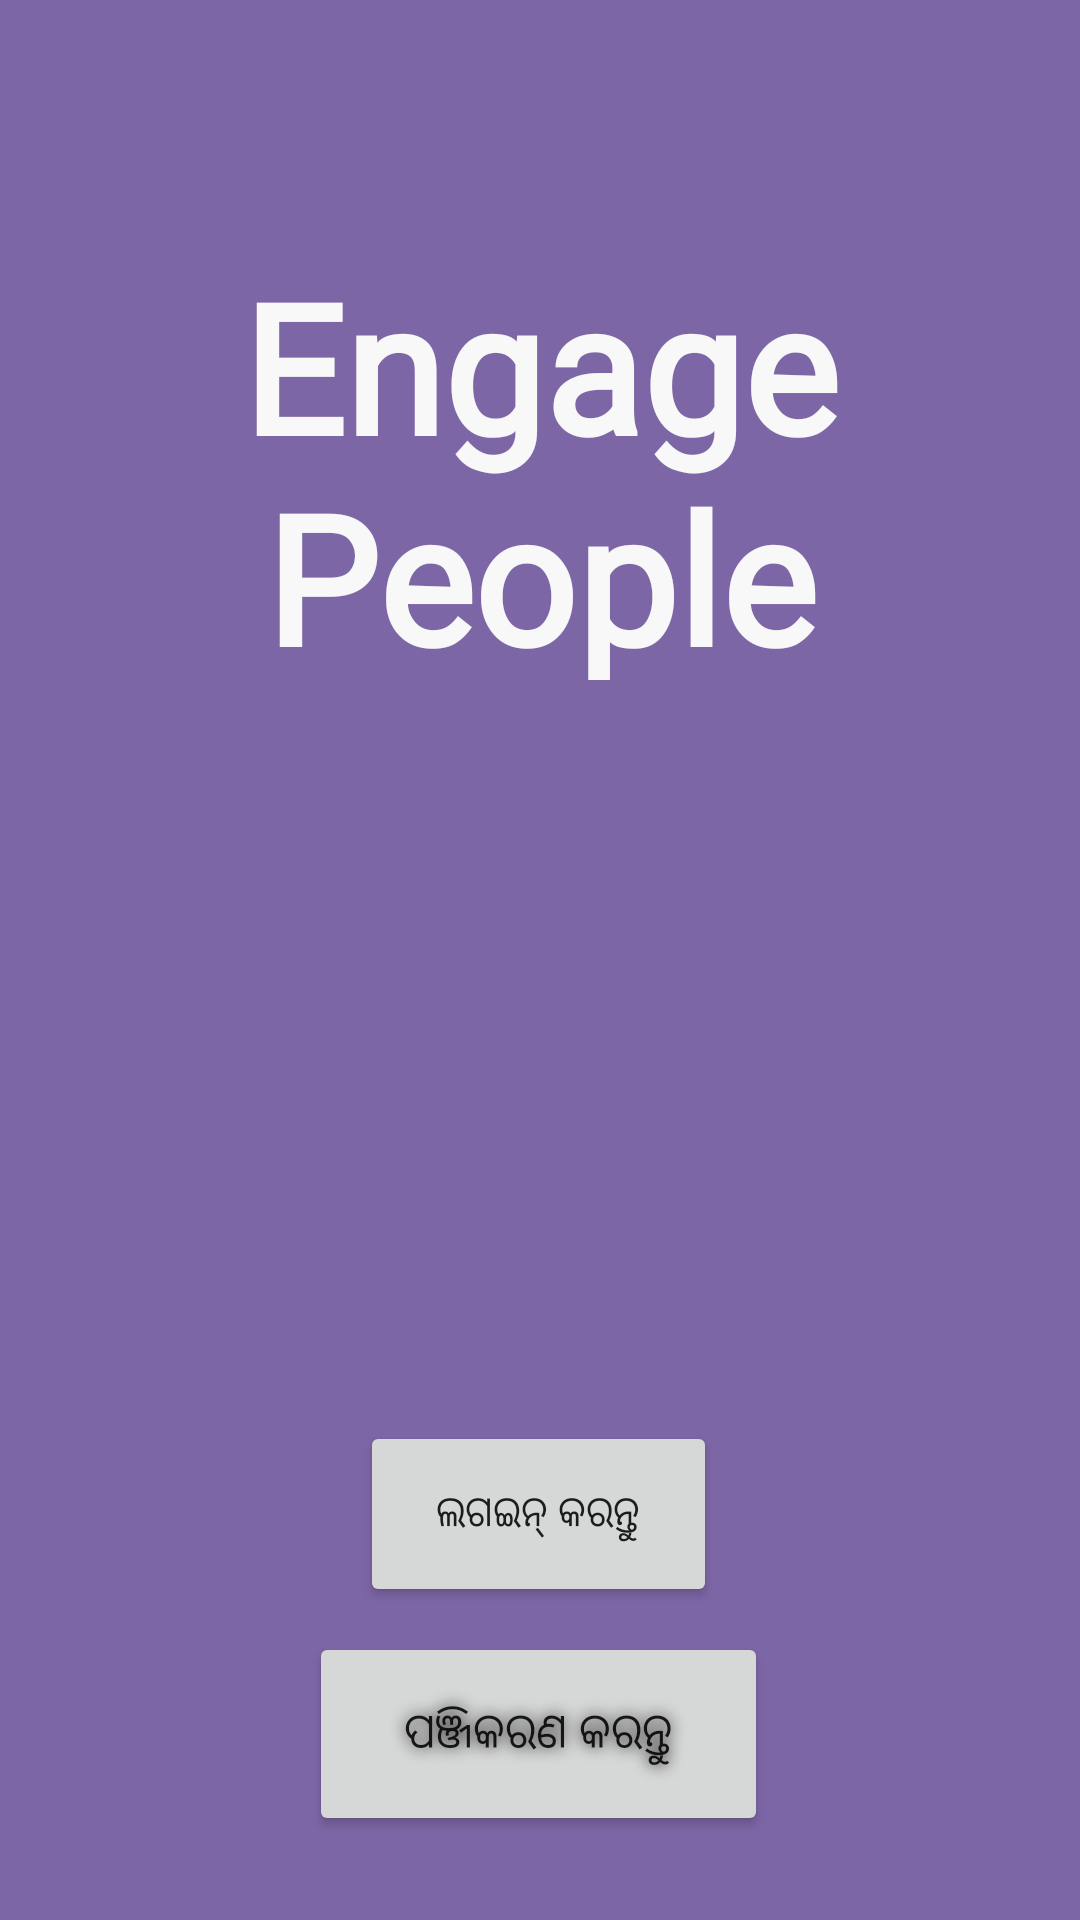

Layout XML and referenced resources for this Android screen:
<!-- AndroidManifest.xml: application theme Theme.Hackathonapp -->
<!-- res/layout/activity_main.xml -->
<?xml version="1.0" encoding="utf-8"?>
<androidx.constraintlayout.widget.ConstraintLayout xmlns:android="http://schemas.android.com/apk/res/android"
    xmlns:app="http://schemas.android.com/apk/res-auto"
    xmlns:tools="http://schemas.android.com/tools"
    android:layout_width="match_parent"
    android:layout_height="match_parent"
    android:background="#7D66A6"
    tools:context=".MainActivity">

    <TextView
        android:id="@+id/Heading"
        android:layout_width="295dp"
        android:layout_height="145dp"
        android:fontFamily="@font/archivo_black"
        android:text="Engage People"
        android:textAlignment="center"
        android:textColor="#F8F8F8"
        android:textColorHint="#FF2121"
        android:textSize="60sp"
        android:textStyle="bold"
        app:layout_constraintBottom_toBottomOf="parent"
        app:layout_constraintEnd_toEndOf="parent"
        app:layout_constraintStart_toStartOf="parent"
        app:layout_constraintTop_toTopOf="parent"
        app:layout_constraintVertical_bias="0.165" />

    <ImageView
        android:id="@+id/imageView"
        android:layout_width="213dp"
        android:layout_height="219dp"
        app:layout_constraintEnd_toEndOf="parent"
        app:layout_constraintStart_toStartOf="parent"
        app:layout_constraintTop_toBottomOf="@+id/Heading"
        app:srcCompat="@drawable/hands" />

    <Button
        android:id="@+id/login"
        android:layout_width="119dp"
        android:layout_height="62dp"
        android:layout_marginTop="28dp"
        android:onClick="login"
        android:text="ଲଗଇନ୍ କରନ୍ତୁ"
        app:cornerRadius="120dp"
        app:layout_constraintEnd_toEndOf="parent"
        app:layout_constraintHorizontal_bias="0.498"
        app:layout_constraintStart_toStartOf="parent"
        app:layout_constraintTop_toBottomOf="@+id/imageView" />

    <Button
        android:id="@+id/register"
        android:layout_width="153dp"
        android:layout_height="68dp"
        android:onClick="register"
        android:shadowColor="#0C0A0A"
        android:shadowRadius="12"
        android:text="ପଞ୍ଜିକରଣ କରନ୍ତୁ"
        android:textSize="16sp"
        app:cornerRadius="120dp"
        app:layout_constraintBottom_toBottomOf="parent"
        app:layout_constraintEnd_toEndOf="parent"
        app:layout_constraintHorizontal_bias="0.498"
        app:layout_constraintStart_toStartOf="parent"
        app:layout_constraintTop_toBottomOf="@+id/login"
        app:layout_constraintVertical_bias="0.232" />
</androidx.constraintlayout.widget.ConstraintLayout>
<!-- resources referenced by this layout -->
<resources>
  <style name="Theme.Hackathonapp" parent="Theme.MaterialComponents.DayNight.DarkActionBar">
          
          <item name="colorPrimary">@color/purple_500</item>
          <item name="colorPrimaryVariant">@color/purple_700</item>
          <item name="colorOnPrimary">@color/white</item>
          
          <item name="colorSecondary">@color/teal_200</item>
          <item name="colorSecondaryVariant">@color/teal_700</item>
          <item name="colorOnSecondary">@color/black</item>
          
          <item name="android:statusBarColor" tools:targetApi="l">?attr/colorPrimaryVariant</item>
          
      </style>
  <!-- not gathered from this repository: default colours our renderer supplied (Android Studio template values) -->
  <color name="purple_500">#FF6200EE</color>
  <color name="purple_700">#FF3700B3</color>
  <color name="teal_200">#FF03DAC5</color>
  <color name="teal_700">#FF018786</color>
  <color name="black">#FF000000</color>
  <color name="white">#FFFFFFFF</color>
</resources>
